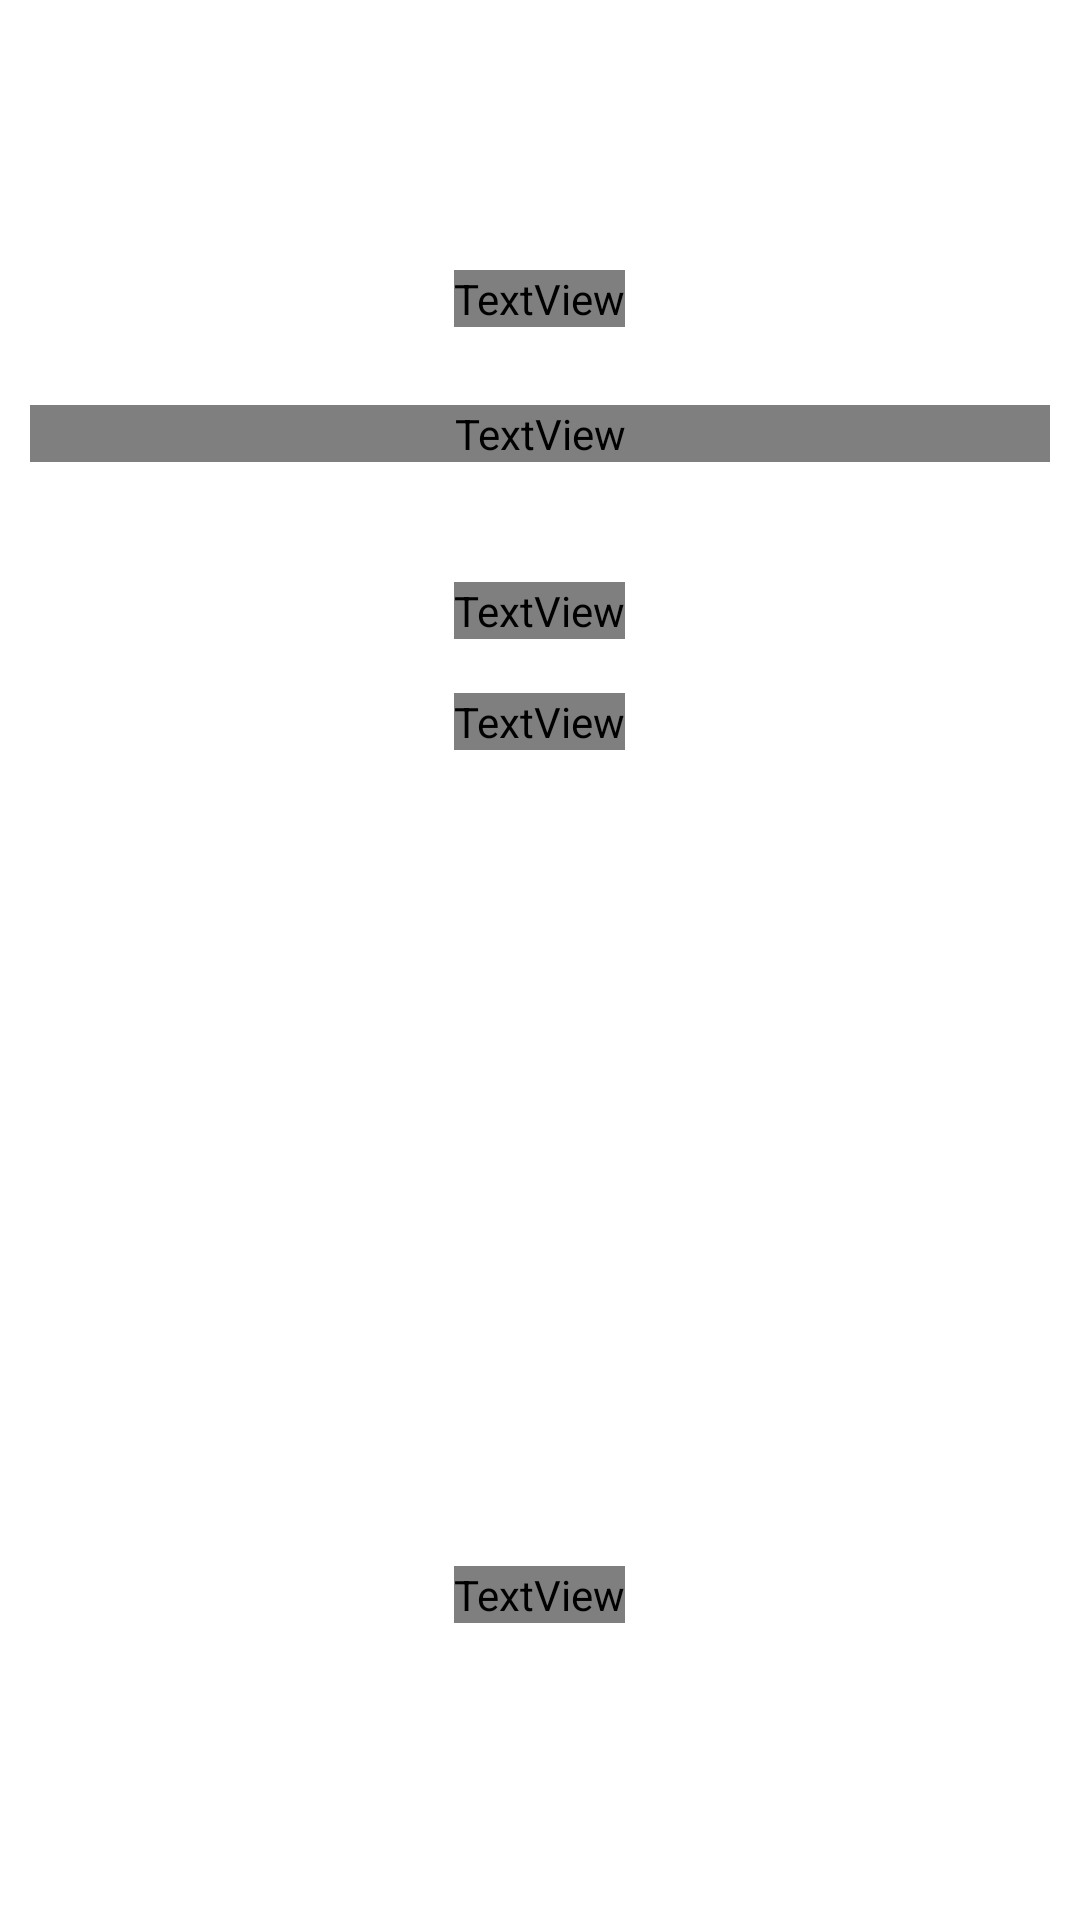

Android layout source for this screen:
<!-- AndroidManifest.xml: application theme AppTheme -->
<!-- res/layout/fragment_sign_up_step_four.xml -->
<?xml version="1.0" encoding="utf-8"?>
<RelativeLayout xmlns:android="http://schemas.android.com/apk/res/android"
    xmlns:tools="http://schemas.android.com/tools"
    android:layout_width="match_parent"
    android:layout_height="match_parent"
    android:clickable="true"
    android:focusable="true">

    

    <RelativeLayout
        android:layout_width="match_parent"
        android:layout_height="match_parent"
        android:background="@color/white">

        <ImageView
            android:layout_width="match_parent"
            android:layout_height="match_parent"
            android:scaleType="centerCrop"
            android:src="@drawable/auth_screen_background"
            tools:ignore="ContentDescription" />

    </RelativeLayout>

    

    <RelativeLayout
        android:id="@+id/sign_up_dob_page_container"
        android:layout_width="match_parent"
        android:layout_height="match_parent">

        <RelativeLayout
            android:id="@+id/sign_up_dob_page_toolbar"
            android:layout_width="match_parent"
            android:layout_height="50dp">

            <ImageView
                android:id="@+id/sign_up_dob_page_back_button"
                android:layout_width="50dp"
                android:layout_height="match_parent"
                android:src="@drawable/ic_back"
                android:layout_marginStart="4dp"
                android:paddingTop="16dp"
                android:paddingBottom="16dp"
                tools:ignore="ContentDescription" />

            <ProgressBar
                android:id="@+id/sign_up_dob_page_loading_progress_bar"
                android:layout_width="20dp"
                android:layout_height="50dp"
                android:layout_marginEnd="20dp"
                android:visibility="invisible"
                android:layout_alignParentEnd="true"
                android:indeterminateDrawable="@drawable/progress_bar"/>

        </RelativeLayout>

        <ScrollView
            android:layout_width="match_parent"
            android:layout_height="wrap_content"
            android:layout_below="@+id/sign_up_dob_page_toolbar">

            <LinearLayout
                android:layout_width="match_parent"
                android:layout_height="wrap_content"
                android:orientation="vertical">

                <TextView
                    android:layout_width="wrap_content"
                    android:layout_height="wrap_content"
                    android:text="@string/sign_up_step_four_fragment_title"
                    android:textSize="40sp"
                    android:fontFamily="@font/vt323_regular"
                    android:textColor="@color/white"
                    android:layout_marginTop="40dp"
                    android:layout_gravity="center_horizontal"/>

                <TextView
                    android:layout_width="340dp"
                    android:layout_height="wrap_content"
                    android:text="@string/sign_up_step_four_fragment_description"
                    android:textSize="18sp"
                    android:fontFamily="@font/vt323_regular"
                    android:textColor="@color/white"
                    android:layout_marginTop="26dp"
                    android:layout_gravity="center_horizontal"
                    android:textAlignment="center"/>

                <LinearLayout
                    android:layout_width="match_parent"
                    android:layout_height="wrap_content"
                    android:orientation="vertical"
                    android:layout_marginTop="40dp">

                    <TextView
                        android:layout_width="wrap_content"
                        android:layout_height="wrap_content"
                        android:textColor="@color/white"
                        android:textSize="30sp"
                        android:fontFamily="@font/vt323_regular"
                        android:text="@string/sign_up_step_four_fragment_date_picker_title_text"
                        android:layout_marginBottom="18dp"
                        android:layout_gravity="center_horizontal"/>

                    <TextView
                        android:id="@+id/sign_up_dob_datepicker_text"
                        android:layout_width="wrap_content"
                        android:layout_height="wrap_content"
                        android:textSize="38sp"
                        android:text="September 30, 2002"
                        android:fontFamily="@font/vt323_regular"
                        android:layout_gravity="center_horizontal"
                        android:textColor="@color/white"
                        android:layout_marginBottom="20dp"
                        tools:ignore="HardcodedText" />

                    <DatePicker
                        android:id="@+id/sign_up_dob_datepicker"
                        android:theme="@style/NumberPickerStyle"
                        android:layout_width="wrap_content"
                        android:layout_height="wrap_content"
                        android:datePickerMode="spinner"
                        android:calendarViewShown="false"
                        android:layout_gravity="center_horizontal"
                        android:minDate="01/01/1900" />

                </LinearLayout>

                <RelativeLayout
                    android:id="@+id/sign_up_dob_page_next_button"
                    android:layout_width="280dp"
                    android:layout_height="50dp"
                    android:background="@drawable/auth_border_button_style"
                    android:layout_gravity="center_horizontal"
                    android:layout_marginBottom="40dp"
                    android:layout_marginTop="40dp">

                    <TextView
                        android:layout_width="wrap_content"
                        android:layout_height="wrap_content"
                        android:text="@string/sign_up_step_four_fragment_next_text_button"
                        android:textSize="30sp"
                        android:textColor="@color/white"
                        android:layout_centerHorizontal="true"
                        android:textAlignment="center"
                        android:fontFamily="@font/vt323_regular"/>

                </RelativeLayout>

            </LinearLayout>

        </ScrollView>

    </RelativeLayout>

</RelativeLayout>
<!-- resources referenced by this layout -->
<resources>
  <color name="white">#FFFFFF</color>
  <!-- drawable auth_border_button_style (drawable) -->
  <?xml version="1.0" encoding="utf-8"?>
  <shape xmlns:android="http://schemas.android.com/apk/res/android"
      android:shape="rectangle">
      <corners
          android:radius="0dp"
          android:topRightRadius="3dp"
          android:bottomRightRadius="3dp"
          android:topLeftRadius="3dp"
          android:bottomLeftRadius="3dp" />
      <stroke
          android:width="3dp"
          android:color="@color/white" />
  </shape>
  <!-- drawable ic_back (drawable) -->
  <?xml version="1.0" encoding="utf-8"?>
  <vector xmlns:android="http://schemas.android.com/apk/res/android"
      android:viewportWidth="512"
      android:viewportHeight="512"
      android:width="200dp"
      android:height="200dp">
      <path
          android:pathData="M213.5 36Q225.3 34.7 232.5 38Q243.8 42.2 250 51.5L255 62.5L256 76.5L254 85.5L248 96.5L138.5 206Q129.9 213.9 118 218.5L480.5 219Q497.6 222.4 506 234.5L512 247.5L512 264.5Q508.1 278.6 497.5 286L482.5 293L116 293.5Q130.5 298.5 140.5 308L199 366.5L249 417.5Q256.7 426.8 256 444.5L251 459.5L243.5 468Q234.1 477.6 213.5 476Q203.9 474.1 197.5 469L6 277.5L0 264.5L0 247.5L8 231.5L195.5 44Q202.5 38 213.5 36Z"
          android:fillColor="#FFFFFF"
          android:strokeColor="#FFFFFF"
          android:strokeWidth="1" />
  </vector>
  <!-- drawable progress_bar (drawable) -->
  <?xml version="1.0" encoding="utf-8"?>
  <rotate xmlns:android="http://schemas.android.com/apk/res/android"
      android:pivotX="50%"
      android:pivotY="50%"
      android:fromDegrees="0"
      android:toDegrees="1080">
  
      <shape
          android:shape="ring"
          android:innerRadiusRatio="3"
          android:thicknessRatio="12"
          android:useLevel="false">
  
          <size
              android:width="100dp"
              android:height="100dp" />
  
          <gradient
              android:type="sweep"
              android:useLevel="false"
              android:startColor="#00ffffff"
              android:endColor="@color/white"
              android:angle="0"/>
  
      </shape>
  
  </rotate>
  <string name="sign_up_step_four_fragment_date_picker_title_text">Your Date of Birth</string>
  <string name="sign_up_step_four_fragment_description">Please enter your DOB. Note: only users who 18 years or older can create an account</string>
  <string name="sign_up_step_four_fragment_next_text_button">Next</string>
  <string name="sign_up_step_four_fragment_title">Sign Up</string>
  <style name="NumberPickerStyle">
          <item name="colorControlNormal">@color/white</item>
          <item name="android:textColorPrimary">@color/white</item>
      </style>
  <style name="AppTheme" parent="Theme.AppCompat.Light.NoActionBar">
          <item name="colorPrimary">@color/colorPrimary</item>
          <item name="colorPrimaryDark">@color/colorPrimaryDark</item>
          <item name="colorAccent">@color/colorAccent</item>
          <item name="android:navigationBarColor">@color/colorNavigationBar</item>
  
          <item name="android:statusBarColor">@color/colorPrimary</item>
          <item name="android:windowLightStatusBar">false</item>
      </style>
  <color name="colorPrimary">#080808</color>
  <color name="colorPrimaryDark">#080808</color>
  <color name="colorAccent">#080808</color>
  <color name="colorNavigationBar">#080808</color>
</resources>
